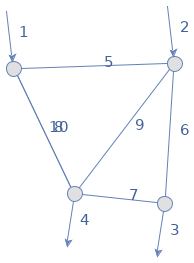

Source data for this figure (header and first rows):
2
1
6
1, 1, -1, 0, 0, 0, 0, 0, 0
3, 6, 8, 13, 19, 24, 30, 36, 42
5, 8, 9, 5, 6, 7, 4, 6, 7, 8, 9, 3, 6, 2, 6, 7, 1, 8, 9, 3, 4, 2, 5, 7
